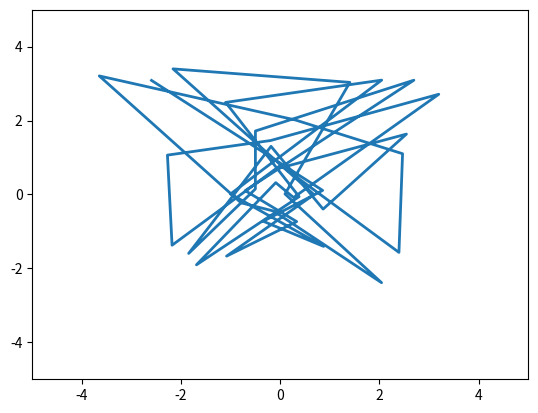

Here is the Python script that generated this plot:


import matplotlib.pyplot as plt
import numpy as np
from matplotlib.animation import FuncAnimation

fig, ax = plt.subplots()

anim_object, = plt.plot([], [], '-', lw=2)

xdata, ydata = [], []

ax.set_xlim(-5, 5)
ax.set_ylim(-5, 5)

def update(frame):
    xdata.append(np.sin(frame)*(np.e**np.cos(frame)-2*np.cos(4*frame)+(np.sin(frame/12)**5)))
    ydata.append(np.cos(frame) * (np.e**np.cos(frame)-2*np.cos(4*frame)+(np.sin(frame/12)**5)))
    anim_object.set_data(xdata, ydata)
    return anim_object,

ani = FuncAnimation(fig,
                    update,
                    frames=np.arange(0, 12*np.pi),
                    interval=30
                    )

ani.save('animation_4.gif')